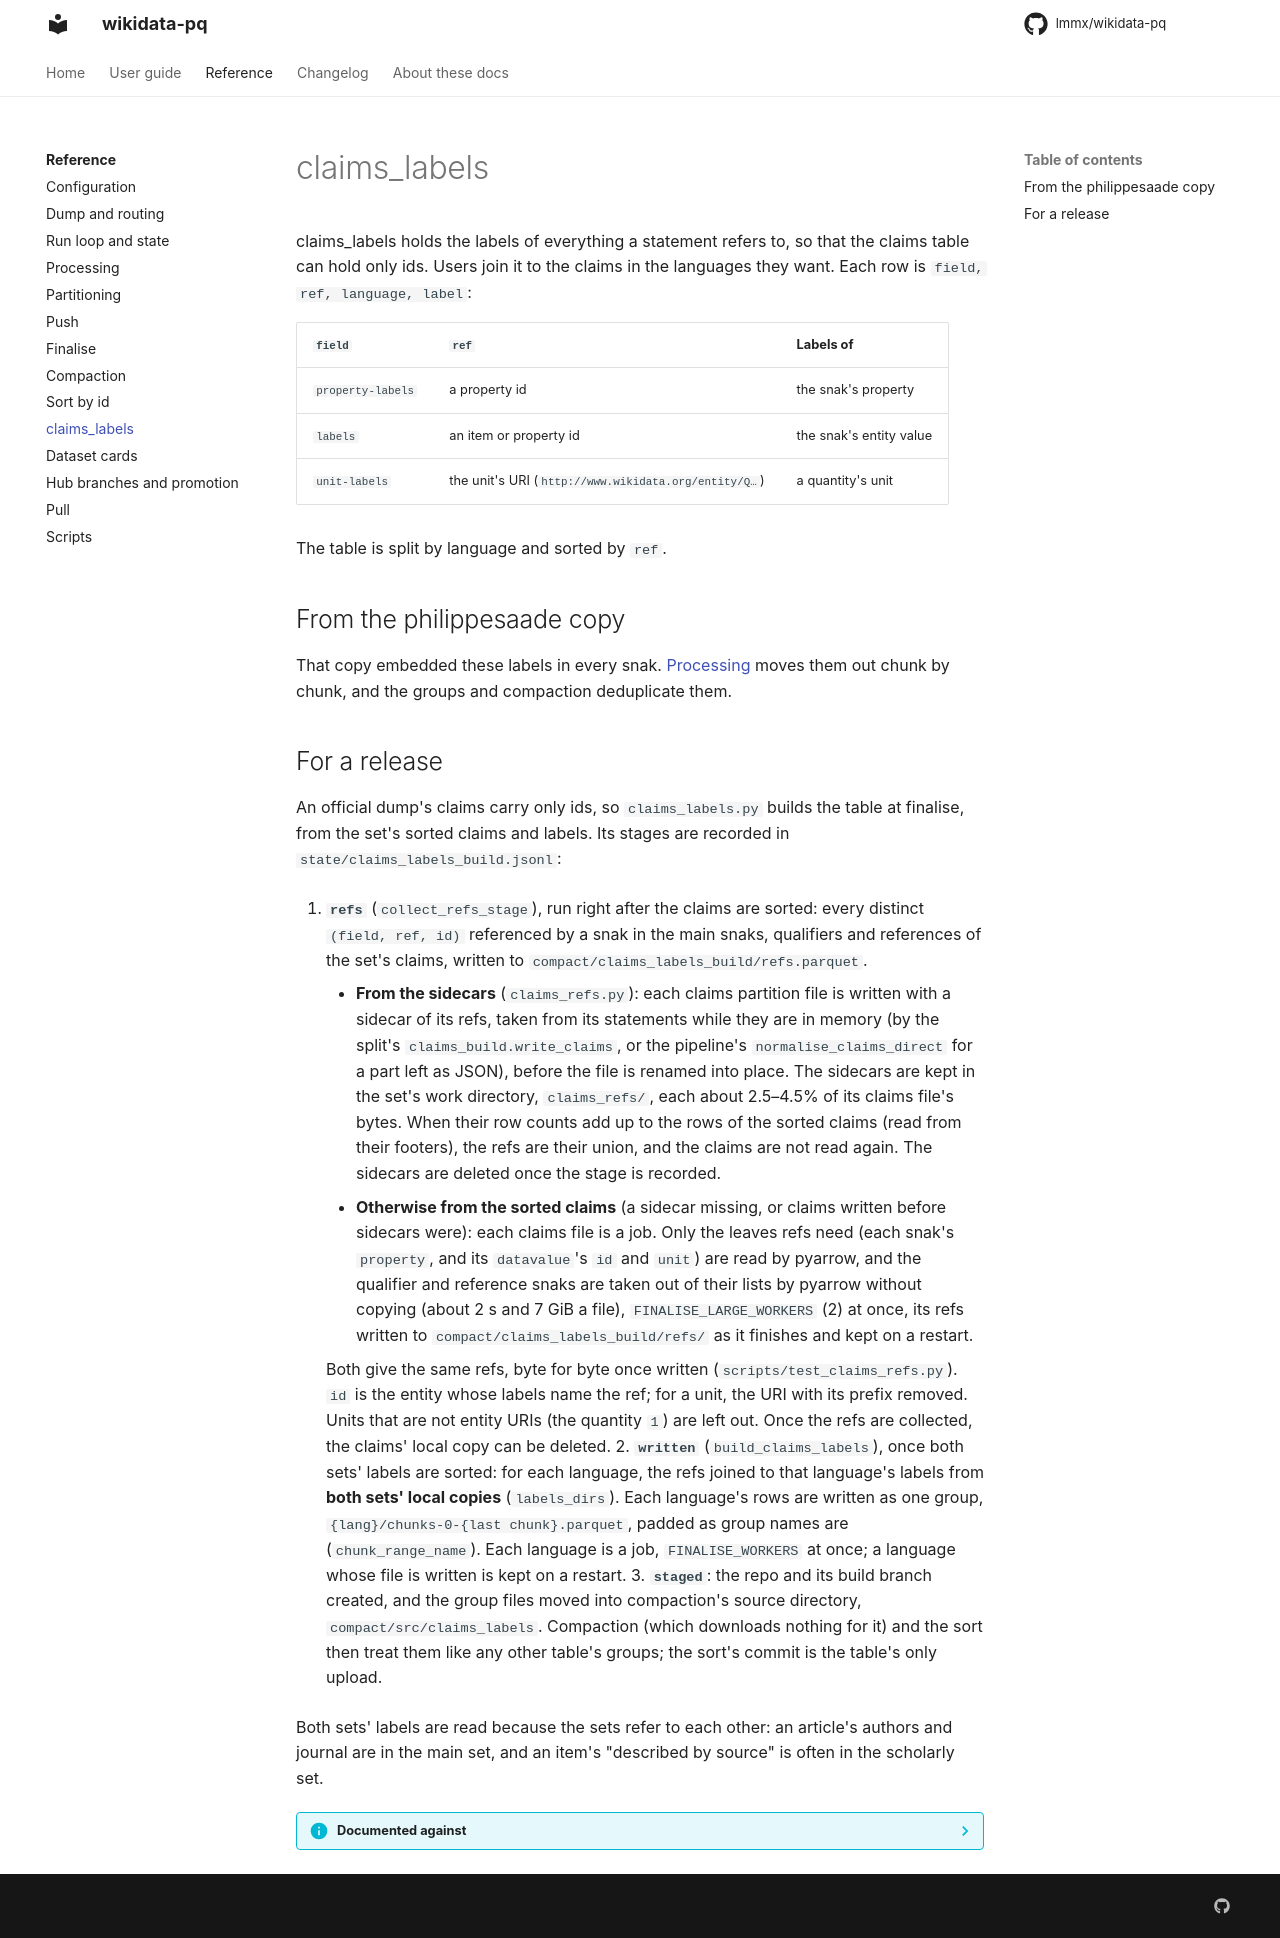

repository: lmmx/wikidata-pq · page: reference/claims-labels/index.html · generator: mkdocs

# claims_labels

claims_labels holds the labels of everything a statement refers to, so that the claims
table can hold only ids. Users join it to the claims in the languages they want. Each row
is `field, ref, language, label`:

| `field` | `ref` | Labels of |
|---|---|---|
| `property-labels` | a property id | the snak's property |
| `labels` | an item or property id | the snak's entity value |
| `unit-labels` | the unit's URI (`http://www.wikidata.org/entity/Q…`) | a quantity's unit |

The table is split by language and sorted by `ref`.

## From the philippesaade copy

That copy embedded these labels in every snak. [Processing](process.md#claims) moves them
out chunk by chunk, and the groups and compaction deduplicate them.

## For a release

An official dump's claims carry only ids, so `claims_labels.py` builds the table at
finalise, from the set's sorted claims and labels. Its stages are recorded in
`state/claims_labels_build.jsonl`:

1. **`refs`** (`collect_refs_stage`), run right after the claims are sorted: every distinct
   `(field, ref, id)` referenced by a snak in the main snaks, qualifiers and references of
   the set's claims, written to `compact/claims_labels_build/refs.parquet`.
   - **From the sidecars** (`claims_refs.py`): each claims partition file is written with
     a sidecar of its refs, taken from its statements while they are in memory (by the
     split's `claims_build.write_claims`, or the pipeline's `normalise_claims_direct` for
     a part left as JSON), before the file is renamed into place. The sidecars are kept in
     the set's work directory, `claims_refs/`, each about 2.5–4.5% of its claims file's
     bytes. When their row counts add up to the rows of the sorted claims (read from
     their footers), the refs are their union, and the claims are not read again. The
     sidecars are deleted once the stage is recorded.
   - **Otherwise from the sorted claims** (a sidecar missing, or claims written before
     sidecars were): each claims file is a job. Only the leaves refs need (each snak's
     `property`, and its `datavalue`'s `id` and `unit`) are read by pyarrow, and the
     qualifier and reference snaks are taken out of their lists by pyarrow without copying (about 2 s and 7 GiB a file),
     `FINALISE_LARGE_WORKERS` (2) at once, its refs written to
     `compact/claims_labels_build/refs/` as it finishes and kept on a restart.

   Both give the same refs, byte for byte once written (`scripts/test_claims_refs.py`).
   `id` is the entity whose labels name the ref; for a unit, the URI with its prefix
   removed. Units that are not entity URIs (the quantity `1`) are left out. Once the refs
   are collected, the claims' local copy can be deleted.
2. **`written`** (`build_claims_labels`), once both sets' labels are sorted: for each
   language, the refs joined to that language's labels from **both sets' local copies**
   (`labels_dirs`). Each language's rows are written as one group,
   `{lang}/chunks-0-{last chunk}.parquet`, padded as group names are (`chunk_range_name`).
   Each language is a job, `FINALISE_WORKERS` at once; a language whose file is written
   is kept on a restart.
3. **`staged`**: the repo and its build branch created, and the group files moved into
   compaction's source directory, `compact/src/claims_labels`. Compaction (which downloads
   nothing for it) and the sort then treat them like any other table's groups; the sort's
   commit is the table's only upload.

Both sets' labels are read because the sets refer to each other: an article's authors and
journal are in the main set, and an item's "described by source" is often in the scholarly
set.

??? info "Documented against"
    Commit `6243a2c` (2026-10-04). See [About these docs](../about.md) to check for changes.

    | File | SHA-256 |
    |---|---|
    | `src/wikidata/claims_labels.py` | `7b748f7c7fbd659af82cb09430515f9fe5843fdc7fe1b72edeffcfc1e849d863` |
    | `src/wikidata/process.py` | `f37d81c2f6ac4d8429e5aae9b51a3d6c0e14ff9080ee492292374f2f3495e308` |
